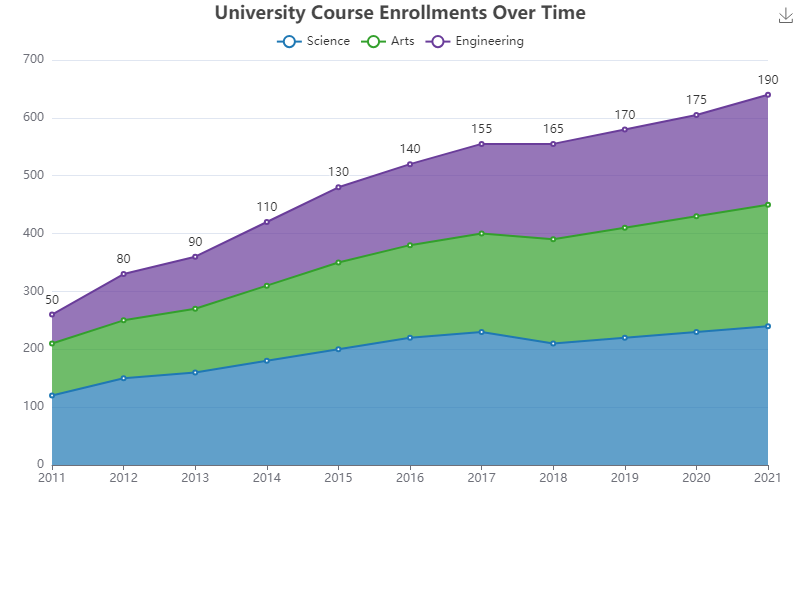

The file beside this chart, header and first rows:
Year, Science, Arts, Engineering
2011, 120, 90, 50
2012, 150, 100, 80
2013, 160, 110, 90
2014, 180, 130, 110
2015, 200, 150, 130
2016, 220, 160, 140
2017, 230, 170, 155
2018, 210, 180, 165
2019, 220, 190, 170
2020, 230, 200, 175
2021, 240, 210, 190
